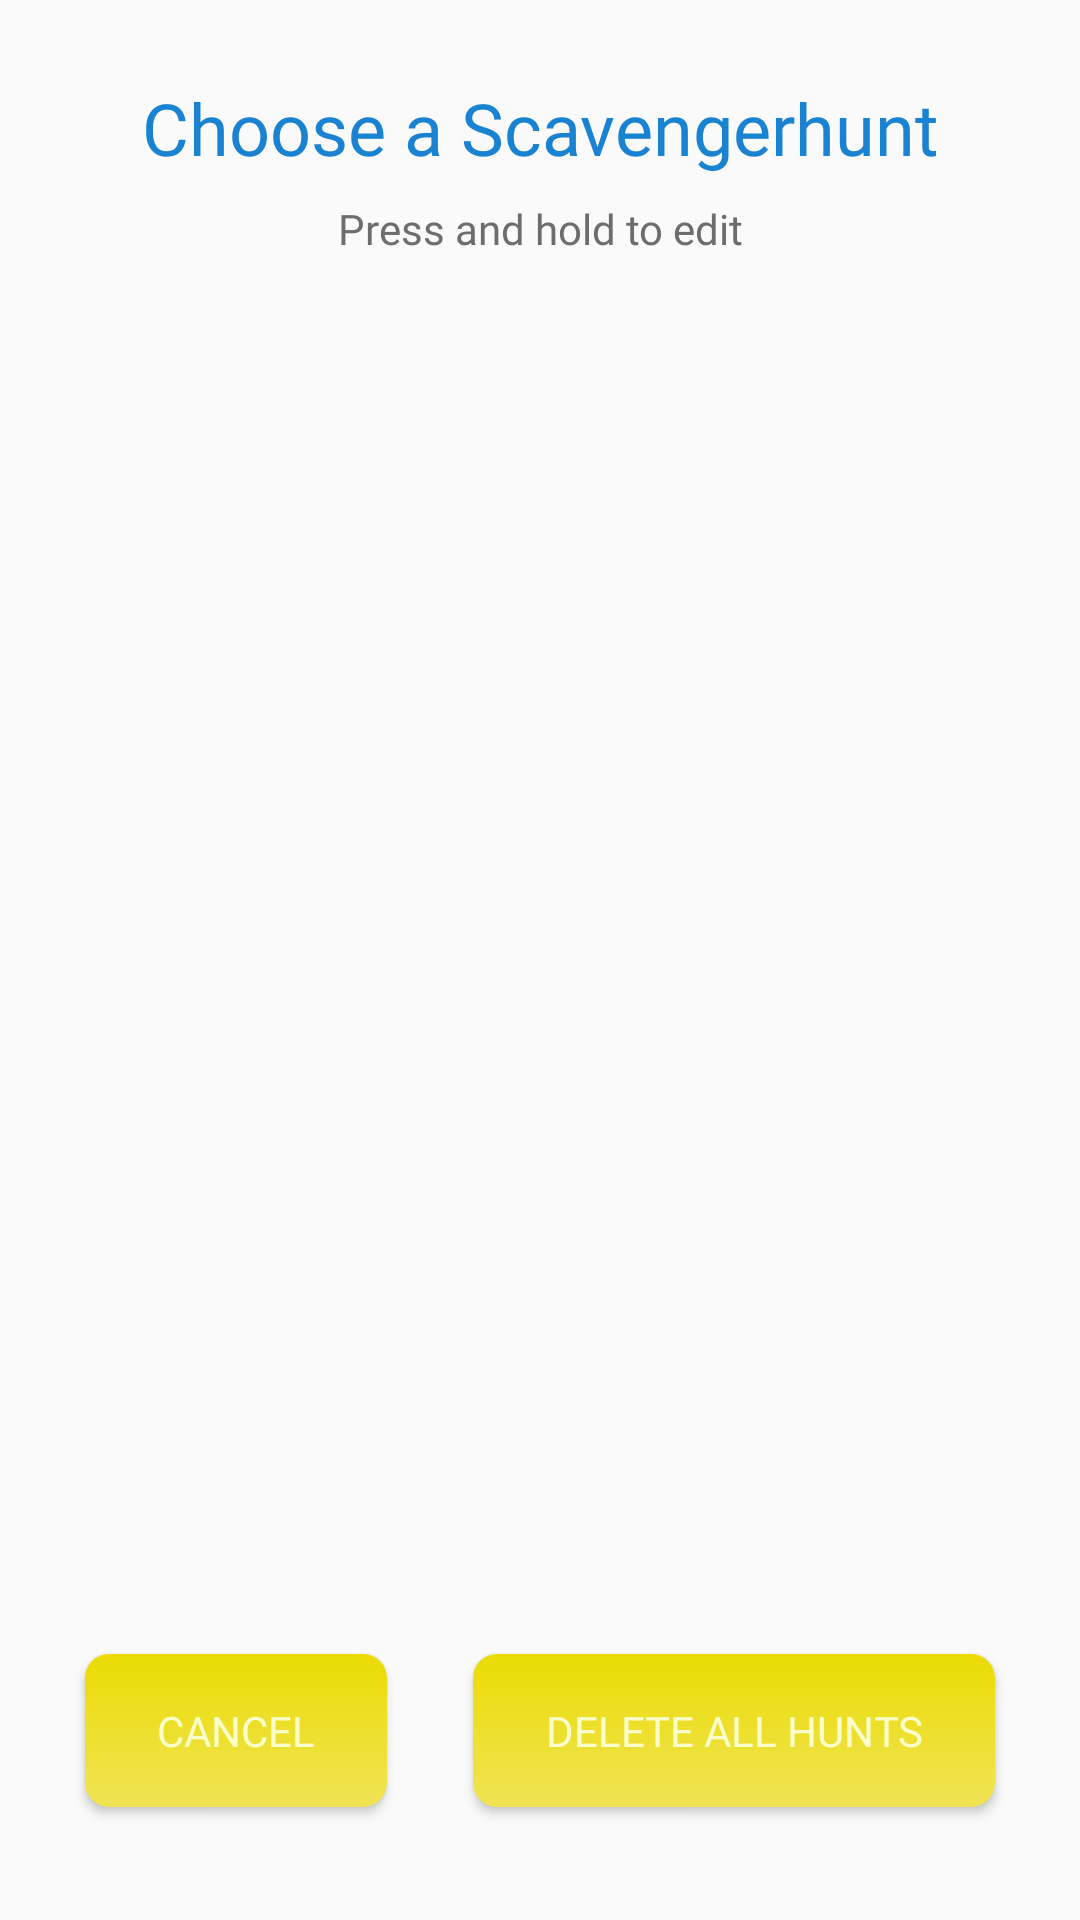

Produce the Android XML layout that renders to this screen, including the resource entries it uses.
<!-- AndroidManifest.xml: application theme AppTheme -->
<!-- res/layout/activity_scavengerhunts_list.xml -->
<?xml version="1.0" encoding="utf-8"?>
<androidx.constraintlayout.widget.ConstraintLayout xmlns:android="http://schemas.android.com/apk/res/android"
    xmlns:app="http://schemas.android.com/apk/res-auto"
    xmlns:tools="http://schemas.android.com/tools"
    android:layout_width="match_parent"
    android:layout_height="match_parent"
    tools:context=".ScavengerHuntsListActivity">

    <TextView
        android:id="@+id/textView_title_list_activity"
        android:layout_width="0dp"
        android:layout_height="wrap_content"
        android:layout_marginStart="24dp"
        android:layout_marginEnd="24dp"
        android:fontFamily="@font/bowlbyonesc"
        android:text="Choose a Scavengerhunt"
        android:textAlignment="center"
        android:textColor="@color/title_color"
        android:textSize="24sp"
        app:layout_constraintBottom_toTopOf="@+id/textView2"
        app:layout_constraintEnd_toEndOf="parent"
        app:layout_constraintStart_toStartOf="parent"
        app:layout_constraintTop_toTopOf="parent"
        app:layout_constraintVertical_chainStyle="packed" />

    <Button
        android:id="@+id/button_scavengerhuntList"
        android:layout_width="wrap_content"
        android:layout_height="wrap_content"
        android:background="@drawable/button_gradient_yellow"
        android:fontFamily="@font/bowlbyonesc"
        android:onClick="deleteAllHunts"
        android:text="Delete All Hunts"
        android:textColor="@color/button_textcolor"
        android:textSize="14sp"
        app:layout_constraintBottom_toBottomOf="parent"
        app:layout_constraintEnd_toEndOf="parent"
        app:layout_constraintHorizontal_bias="0.5"
        app:layout_constraintStart_toEndOf="@+id/button"
        app:layout_constraintTop_toTopOf="@+id/guideline5" />

    <androidx.constraintlayout.widget.Guideline
        android:id="@+id/guideline5"
        android:layout_width="wrap_content"
        android:layout_height="wrap_content"
        android:orientation="horizontal"
        app:layout_constraintGuide_percent="0.8018996" />

    <androidx.constraintlayout.widget.Guideline
        android:id="@+id/guideline6"
        android:layout_width="wrap_content"
        android:layout_height="wrap_content"
        android:orientation="horizontal"
        app:layout_constraintGuide_percent="0.15" />

    <androidx.recyclerview.widget.RecyclerView
        android:id="@+id/recylerView_scavengerhuntlist"
        android:layout_width="0dp"
        android:layout_height="0dp"
        android:layout_marginStart="24dp"
        android:layout_marginTop="16dp"
        android:layout_marginEnd="24dp"
        android:layout_marginBottom="16dp"
        app:layout_constraintBottom_toTopOf="@+id/guideline5"
        app:layout_constraintEnd_toEndOf="parent"
        app:layout_constraintStart_toStartOf="parent"
        app:layout_constraintTop_toTopOf="@+id/guideline6"
        app:layout_constraintVertical_bias="0.0" />

    <Button
        android:id="@+id/button"
        android:layout_width="wrap_content"
        android:layout_height="wrap_content"
        android:background="@drawable/button_gradient_yellow"
        android:fontFamily="@font/bowlbyonesc"
        android:onClick="goBack"
        android:text="Cancel"
        android:textColor="@color/button_textcolor"
        app:layout_constraintBottom_toBottomOf="parent"
        app:layout_constraintEnd_toStartOf="@+id/button_scavengerhuntList"
        app:layout_constraintHorizontal_bias="0.5"
        app:layout_constraintStart_toStartOf="parent"
        app:layout_constraintTop_toTopOf="@+id/guideline5" />

    <TextView
        android:id="@+id/textView2"
        android:layout_width="0dp"
        android:layout_height="wrap_content"
        android:layout_marginStart="24dp"
        android:layout_marginTop="8dp"
        android:layout_marginEnd="24dp"
        android:fontFamily="@font/bowlbyonesc"
        android:text="Press and hold to edit"
        android:textAlignment="center"
        android:textColor="@color/text_color"
        app:layout_constraintBottom_toTopOf="@+id/recylerView_scavengerhuntlist"
        app:layout_constraintEnd_toEndOf="parent"
        app:layout_constraintStart_toStartOf="parent"
        app:layout_constraintTop_toBottomOf="@+id/textView_title_list_activity" />

</androidx.constraintlayout.widget.ConstraintLayout>
<!-- resources referenced by this layout -->
<resources>
  <!-- drawable button_gradient_yellow (drawable) -->
  <?xml version="1.0" encoding="utf-8"?>
  <shape xmlns:android="http://schemas.android.com/apk/res/android"
      android:shape="rectangle">
      <corners android:radius="8dp" />
      <padding
          android:left="24dp"
          android:top="16dp"
          android:right="24dp"
          android:bottom="16dp" />
      <gradient
          android:startColor="#ebdb02"
          android:endColor="#f0e456"
          android:angle="270" />
  
  </shape>
  <style name="AppTheme" parent="Theme.AppCompat.Light.NoActionBar">
          
          <item name="android:windowDrawsSystemBarBackgrounds">false</item>
          <item name="android:windowTranslucentStatus">true</item>
      </style>
</resources>
